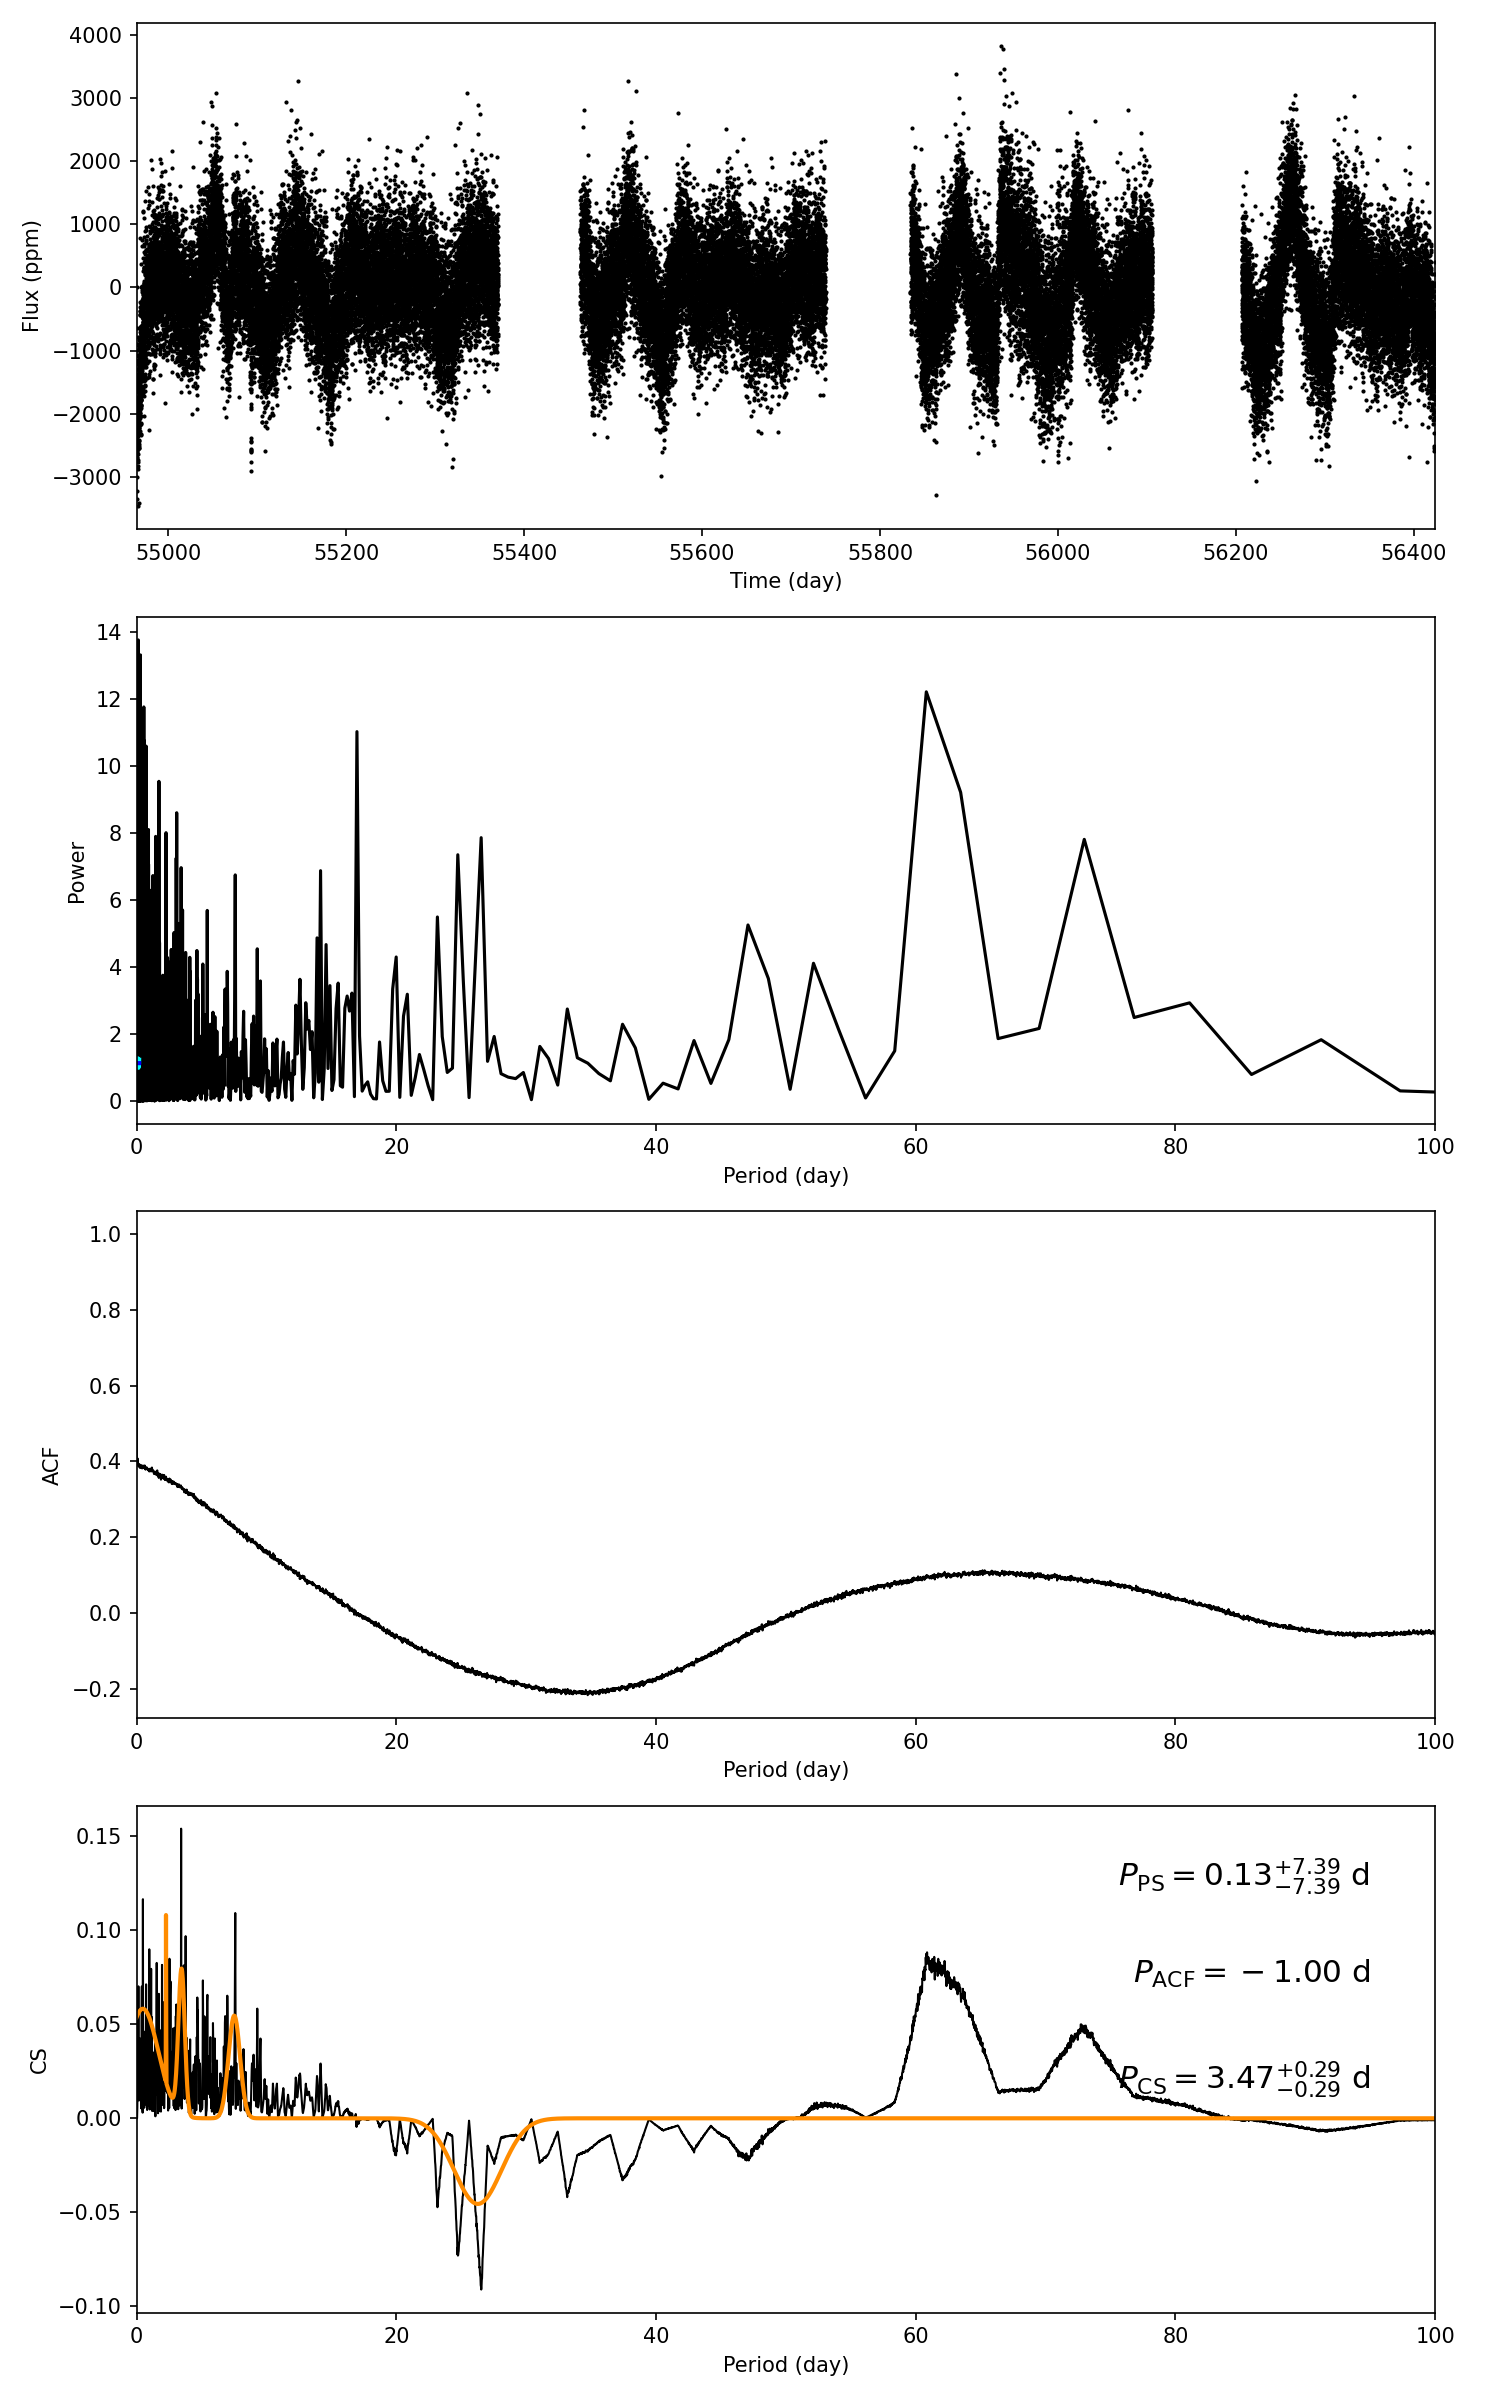

The table this chart was drawn from, first rows:
target_id, prot_ps, prot_acf, prot_cs, e_prot_ps, E_prot_ps, e_prot_acf, E_prot_acf, e_prot_cs, E_prot_cs, sph_ps, sph_acf, sph_cs, e_sph_ps, e_sph_acf, e_sph_cs, h_ps, fa_prob_ps, hacf, gacf, hcs
5192733, 0.1322, -1.0, 3.467, 7.389, 7.389, -1.0, -1.0, 0.29, 0.29, 584.1, -1.0, 651.7, 93.93, -1.0, 81.35, 13.76, 1.057598983005454e-06, -1.0, -1.0, 0.1539
